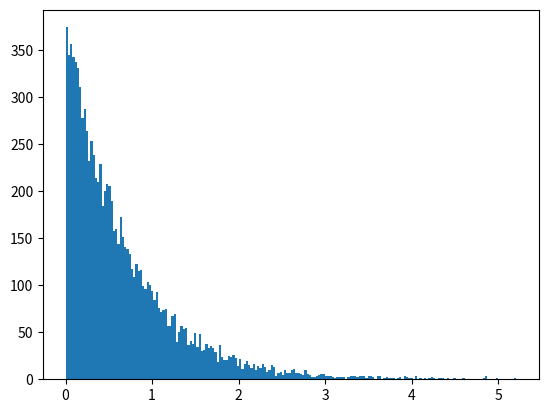

Python code for this plot:
# import the required libraries  
import random  
import matplotlib.pyplot as plt  
    
# store the random numbers in a list  
nums = []  
xlambda = 1.5
    
for i in range(10000):  
    temp = random.expovariate(xlambda) 
    nums.append(temp)  
        
# plotting a graph  
plt.hist(nums, bins = 200)  
plt.show() 